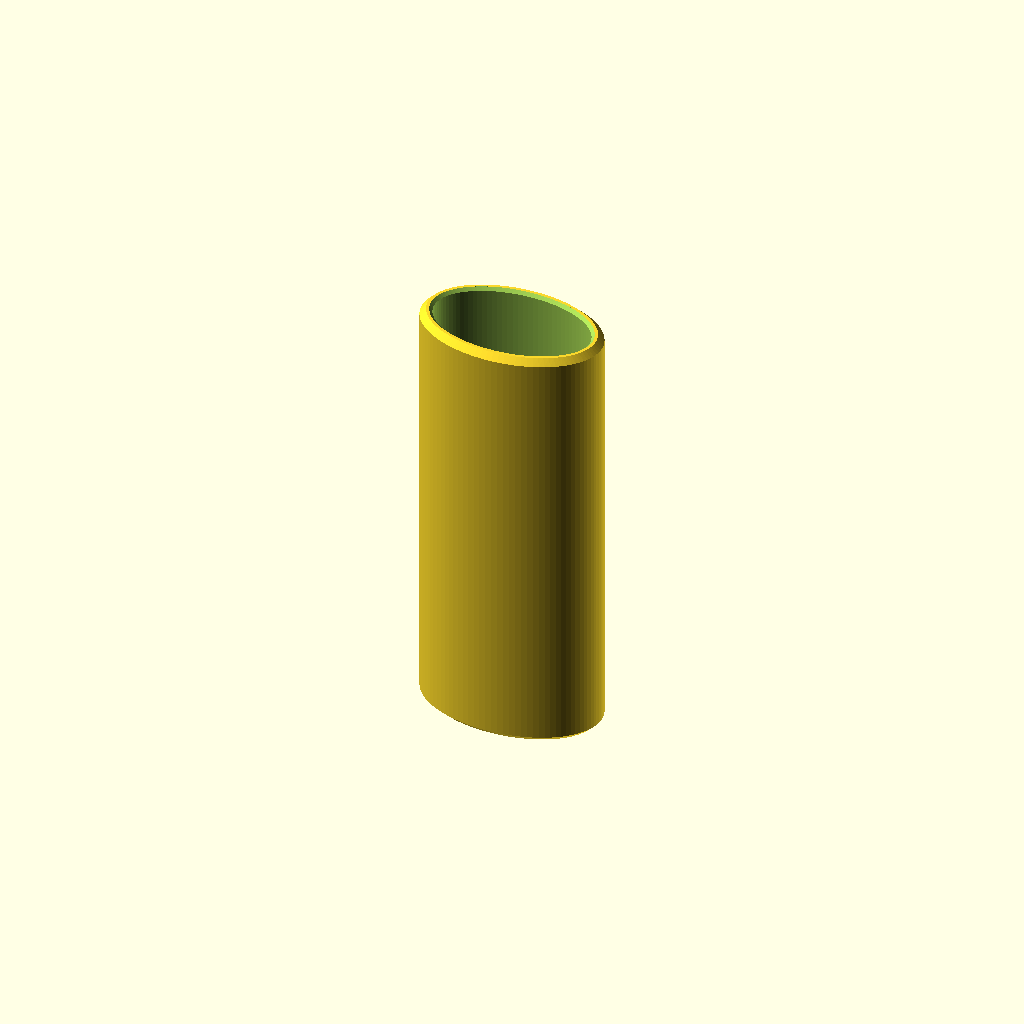
Cell 1: rendered with the file's own defaults.
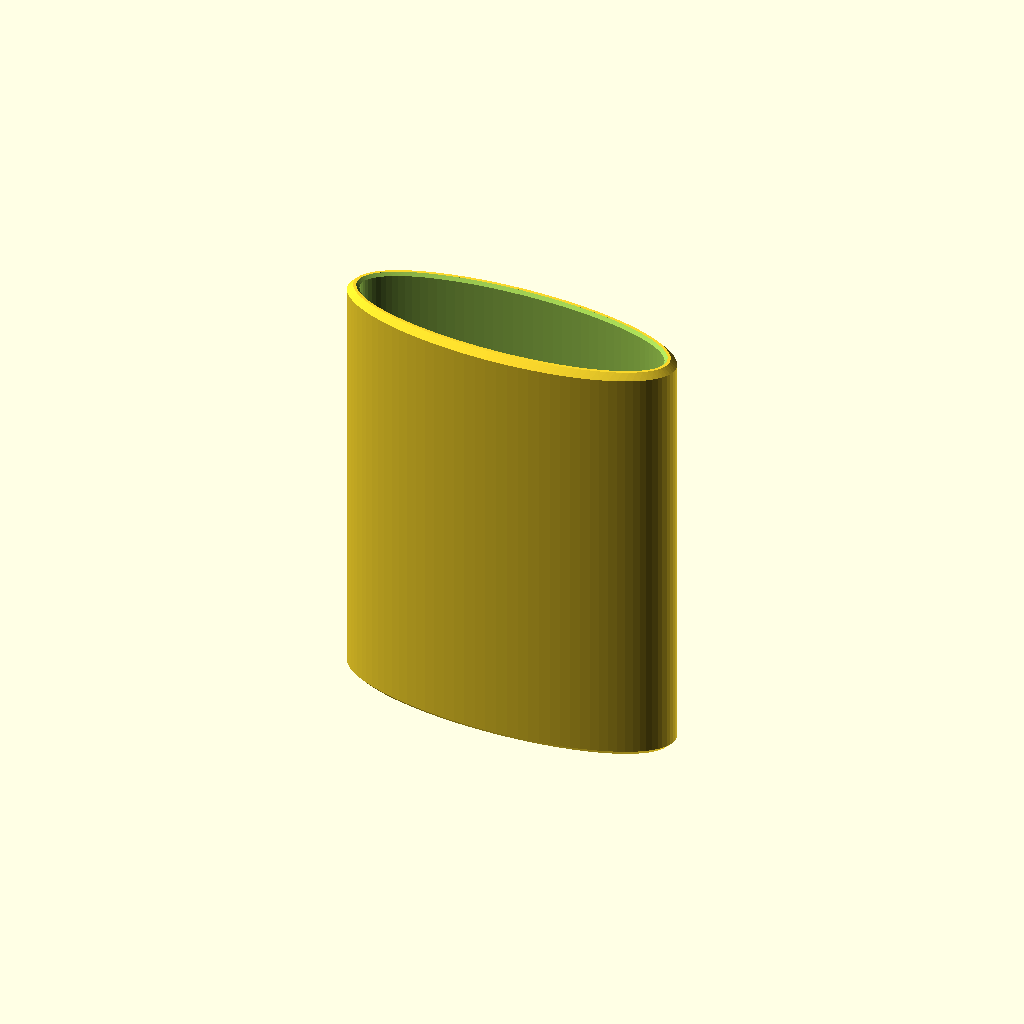
Cell 2 — lighter_width set to 50, the other parameters unchanged.
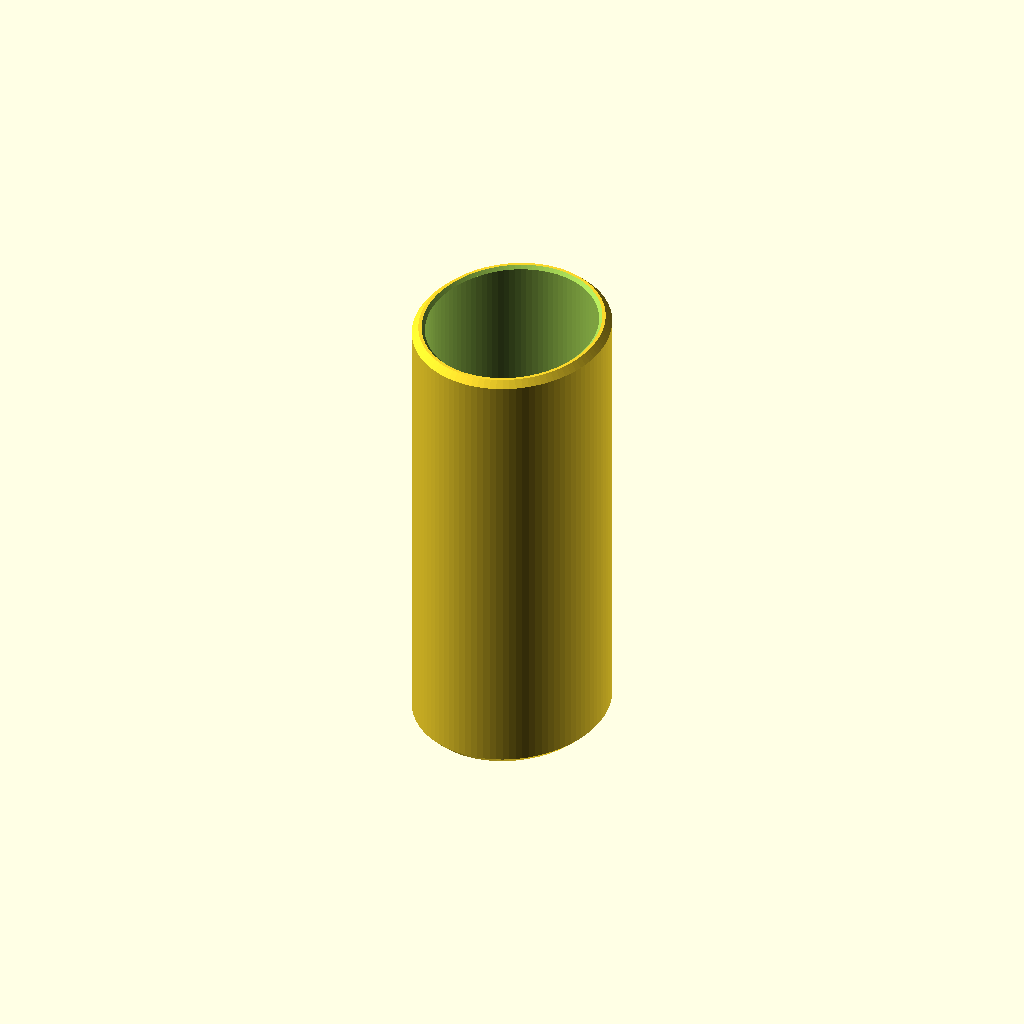
Cell 3: lighter_depth = 29 (everything else at default).
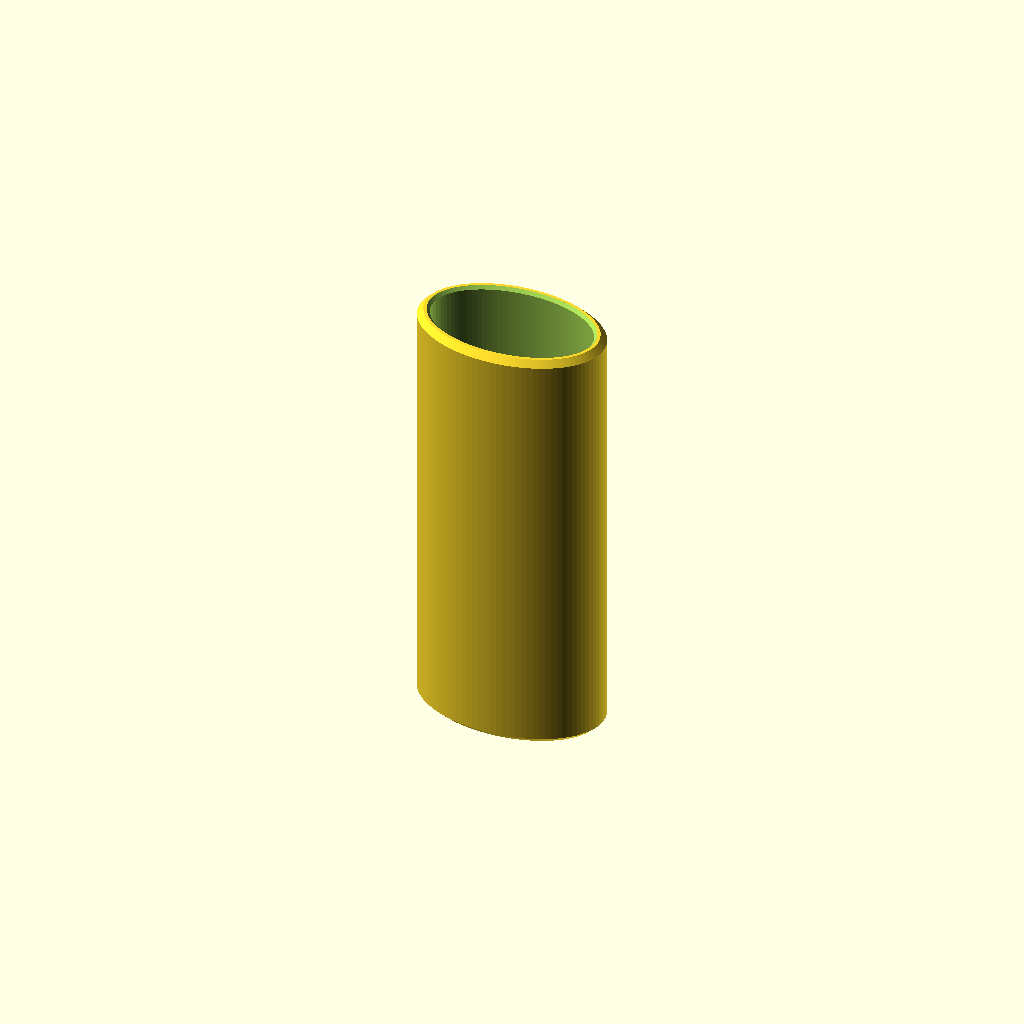
Cell 4: the same model with fit_clearance = 0.8.
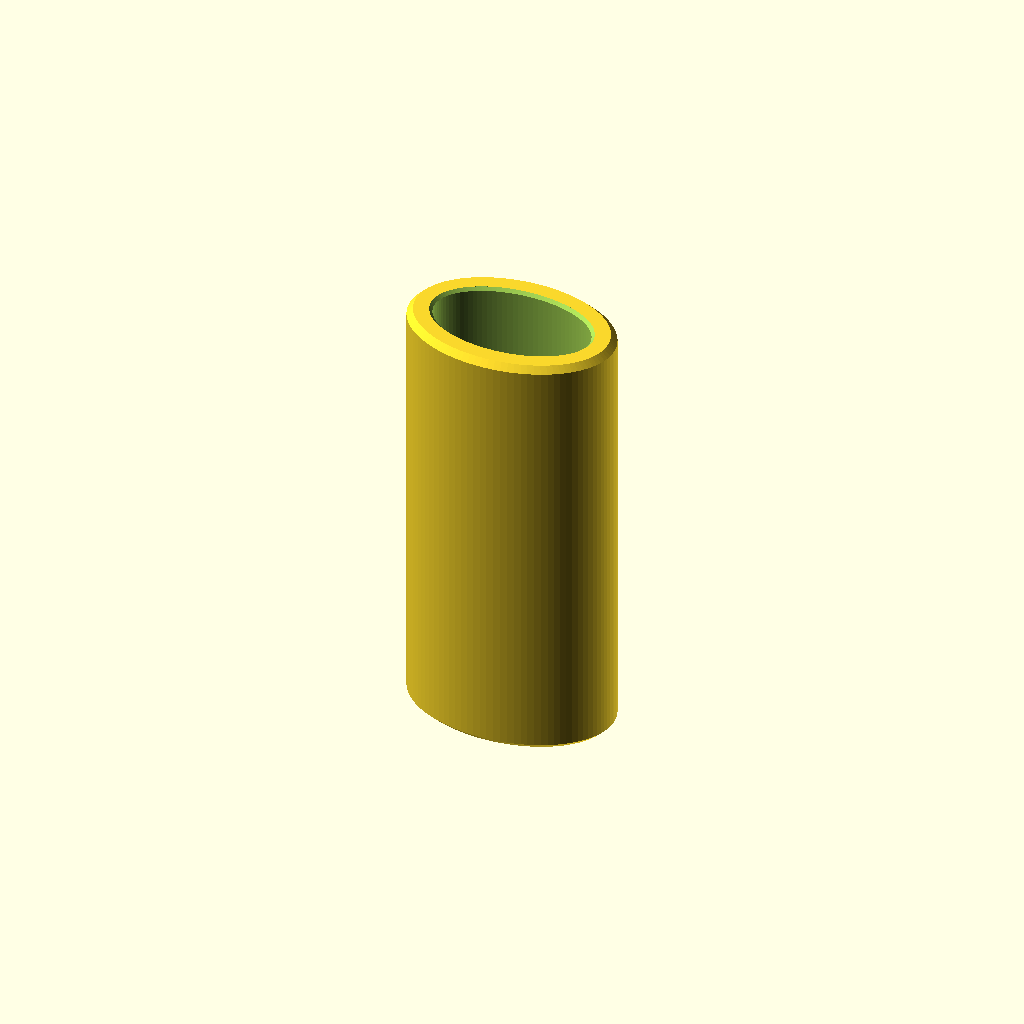
Cell 5: the same model with wall = 4.
All cells are drawn from one camera (rotation 55°, 0°, 25°, orthographic, colour scheme Cornfield), so only the parameter changes between them.
The OpenSCAD source (projects/biclightercase2/bic_lighter_case.scad):
// Copyright (C) 2026 Jonas Immanuel Frey - Licensed under GPL. See LICENSE file for details
// A very simple BIC lighter case, reverse-engineered from bic_sleeve_plain.stl.
//
// The part is a thin elliptical tube, closed at the bottom and open at the top.
// A BIC Maxi (J26, full size) lighter drops in from above and a small hole in
// the floor lets you push it back out with a finger.
//
// What makes a lighter actually slide in and stay put is the INNER cavity, so
// the cavity is the thing this script is built around: it is the lighter size
// plus a fit clearance. The outside is then just the cavity plus the wall. The
// original STL cavity (25.85 x 15.1 mm) is a Maxi (25 x 14.5 mm) plus ~0.4 mm
// per side, which is exactly what the defaults below reproduce.
//
// Units: mm. No external libraries needed.

/* [Lighter: BIC Maxi J26] */
// Across the wide flat faces of the lighter.
lighter_width = 25.0;
// Front to back of the lighter.
lighter_depth = 14.5;

/* [Fit] */
// Gap per side between the lighter and the inner wall. THIS is the number that
// decides whether the lighter slides in and holds: 0.25 snug, 0.4 standard,
// 0.6 loose. Increase it if your printer tends to over-extrude.
fit_clearance = 0.4;

/* [Case] */
// Side wall and bottom floor thickness.
wall = 2.0;
floor_thickness = 2.0;
// Overall height of the sleeve. The cavity is this minus the floor, so it sets
// how far the lighter sinks in and how much of the metal top stays exposed.
height = 70.9;

/* [Details] */
// 45 degree chamfer on the outer top and bottom edges.
edge_chamfer = 1.0;
// Smaller lead-in chamfer at the inner mouth so the lighter starts in easily.
mouth_chamfer = 0.5;
// Diameter of the finger push-out hole through the floor.
hole_diameter = 3.0;

/* [Quality] */
// Facets per full circle.
$fn = 96;

/* [Hidden] */
eps = 0.01;
// The inner cavity is driven by the lighter plus the clearance - the critical
// dimension. Everything outside is derived from it by adding the wall.
in_a  = lighter_width / 2 + fit_clearance;
in_b  = lighter_depth / 2 + fit_clearance;
out_a = in_a + wall;
out_b = in_b + wall;
hole_r = hole_diameter / 2;

assert(edge_chamfer + mouth_chamfer < wall,
       "Chamfers would eat through the top rim; reduce them or thicken the wall.");

// An ellipse with the given semi-axes.
module oval(a, b) scale([a, b]) circle(r = 1);

// Outer body: a full-size tube whose top and bottom outer edges are chamfered.
// hull() between the inset end caps and the full-size middle makes the 45 slopes.
module outer_body() {
    c = edge_chamfer;
    hull() {
        linear_extrude(eps)                oval(out_a - c, out_b - c);
        translate([0, 0, c])               linear_extrude(height - 2 * c) oval(out_a, out_b);
        translate([0, 0, height - eps])    linear_extrude(eps) oval(out_a - c, out_b - c);
    }
}

// Cavity to hollow out: an elliptical bore from the floor up and out the top,
// plus a flared lead-in at the mouth.
module cavity() {
    translate([0, 0, floor_thickness])
        linear_extrude(height) oval(in_a, in_b);
    c = mouth_chamfer;
    translate([0, 0, height - c])
        hull() {
            linear_extrude(eps) oval(in_a, in_b);
            translate([0, 0, c]) linear_extrude(eps) oval(in_a + c, in_b + c);
        }
}

// Finger push-out hole with a small countersink on the underside.
module push_hole() {
    cs = 0.5;
    translate([0, 0, -eps]) cylinder(h = floor_thickness + 2 * eps, r = hole_r);
    translate([0, 0, -eps]) cylinder(h = cs + eps, r1 = hole_r + cs, r2 = hole_r);
}

module lighter_case() {
    difference() {
        outer_body();
        cavity();
        push_hole();
    }
}

lighter_case();
Customizer parameters (derived from the source; name, type, default, range or options):
lighter_width: number, default 25
lighter_depth: number, default 14.5
fit_clearance: number, default 0.4
wall: number, default 2
floor_thickness: number, default 2
height: number, default 70.9
edge_chamfer: number, default 1
mouth_chamfer: number, default 0.5
hole_diameter: number, default 3
